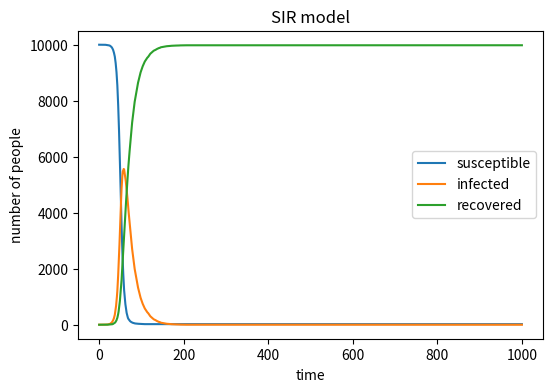

This chart was generated by the following Python code: (Note: this script raises an exception after producing the figure.)
#import necessary libraries
import numpy as np
import matplotlib.pyplot as plt
beta = 0.3 #define the infected rate
gamma = 0.05 #define the recovery rate
N = 10000#the total number of the population
S = N-1#susceptible population
I = 1#infected population that starts with one
R=0#recovery population that starts with zero


#create new list that holds the initial data
suspectible =[S]
infected =[I]
recovered=[R]

#conduct for loop to randomly infected a crowd of people and randomly recovered a crowd of people based on beta and gamma.
for i in range (1000):
    infectious_rate =beta *I/N
    I1=np.random.choice(range(2),S,p=[1-infectious_rate,infectious_rate]).sum()
    recovery_rate = gamma
    R1=np.random.choice(range(2),I,p=[1-recovery_rate,recovery_rate]).sum()
    I=I+I1-R1 #new I equals to original I adds new infected and minus recovered population
    R+=R1 #new R equals to the recovered population
    S=N-I-R #new S equals to the total number N minus new I and new R
    #append the susceptible infected and recovered list
    suspectible.append(S)
    infected.append(I)
    recovered.append(R)


#plot the figure and define the figure size
plt.figure(figsize=(6,4),dpi=150)
#respectively plot SIR list
plt.plot(suspectible,label="susceptible")
plt.plot(infected,label="infected")
plt.plot(recovered,label="recovered")
#define the labels and titles
plt.xlabel("time")
plt.ylabel("number of people")
plt.title("SIR model")
plt.legend()

#save the plot as png to the directory
plt.savefig('/Users/<user>/Desktop/IBI/IBI1_2024-25/practical6/SIR.png')
plt.show()

